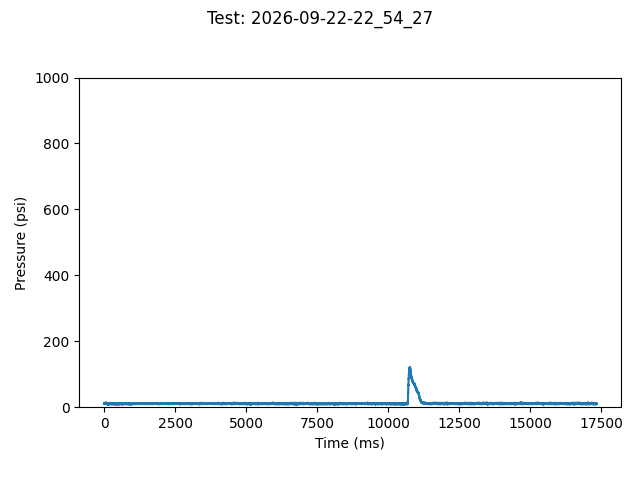

Source data for this figure (header and first rows):
TIME:, 2026-09-22-22_54_27
Time (ms), Pressure (psi)
0, 10.63
1, 11.85
2, 10.63
3, 11.85
4, 11.85
5, 10.63
6, 10.63
7, 10.63
8, 11.85
9, 10.63
10, 10.63
11, 13.07
12, 13.07
13, 11.85
14, 13.07
15, 10.63
16, 13.07
17, 10.63
18, 11.85
19, 10.63
20, 13.07
21, 10.63
22, 10.63
23, 11.85
24, 10.63
26, 10.63
27, 11.85
28, 13.07
29, 13.07
30, 10.63
31, 11.85
32, 11.85
33, 10.63
34, 11.85
35, 11.85
36, 10.63
37, 11.85
38, 10.63
39, 11.85
40, 10.63
41, 10.63
42, 10.63
43, 11.85
44, 11.85
45, 10.63
46, 11.85
47, 10.63
48, 10.63
49, 11.85
50, 10.63
51, 11.85
52, 10.63
53, 11.85
54, 10.63
55, 11.85
56, 10.63
57, 11.85
58, 10.63
59, 11.85
... 16,382 more rows
